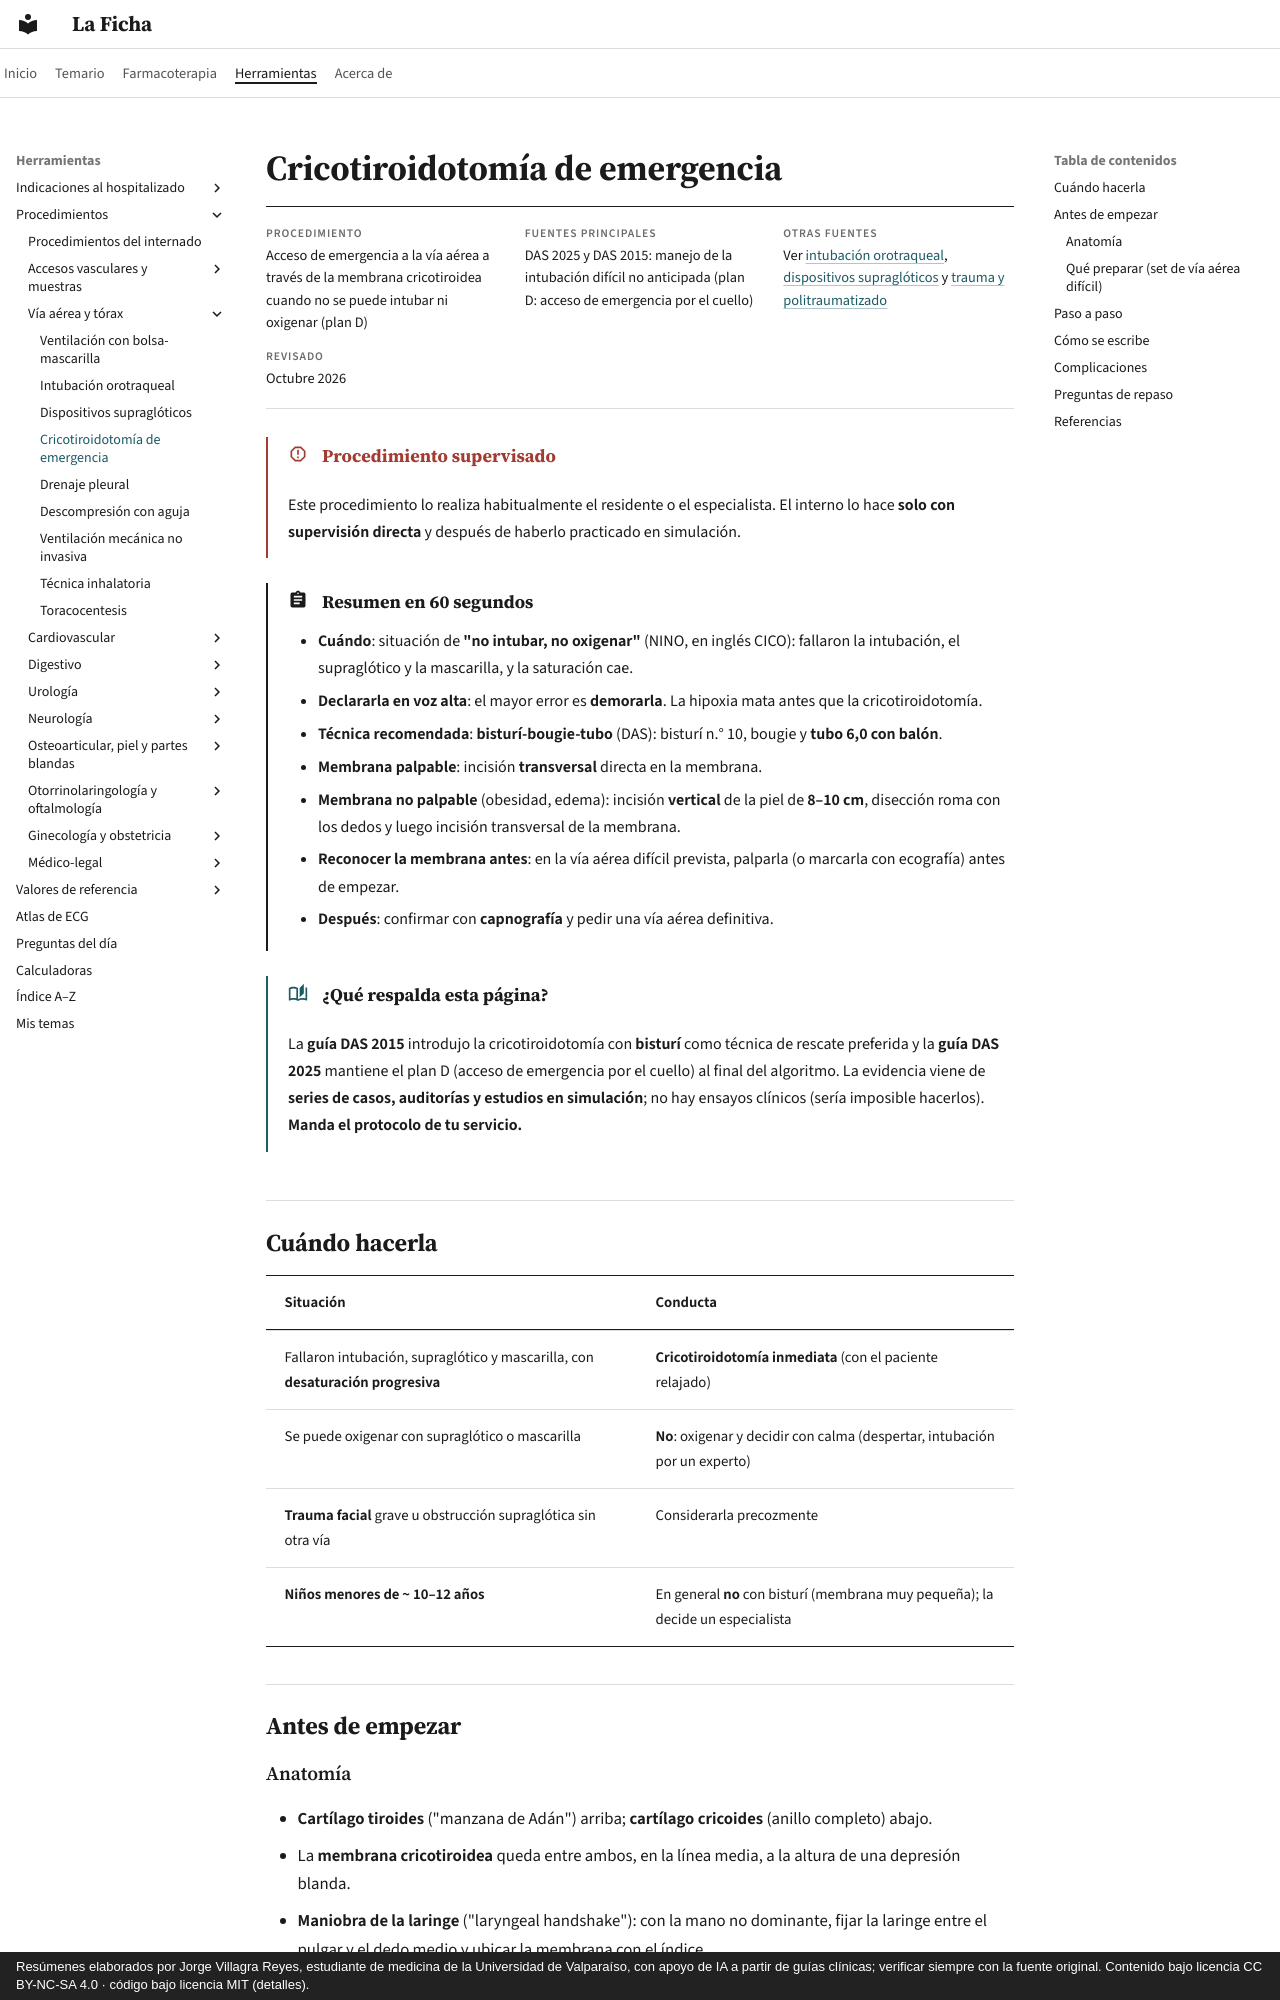

repository: jorgevillagrareyes-dotcom/laficha · page: procedimientos/cricotiroidotomia.html · generator: mkdocs · copyright: Resúmenes elaborados por Jorge Villagra Reyes, estudiante de medicina de la Universidad de Valparaíso, con apoyo de IA a partir de guías clínicas; verificar siempre con la fuente original. Contenido bajo licencia CC BY-NC-SA 4.0 · código bajo licencia MIT (detalles).

# Cricotiroidotomía de emergencia

<div class="ficha" markdown>

**Procedimiento**
Acceso de emergencia a la vía aérea a través de la membrana cricotiroidea cuando no se puede intubar ni oxigenar (plan D)

**Fuentes principales**
DAS 2025 y DAS 2015: manejo de la intubación difícil no anticipada (plan D: acceso de emergencia por el cuello)

**Otras fuentes**
Ver [intubación orotraqueal](intubacion-orotraqueal.md), [dispositivos supraglóticos](supragloticos.md) y [trauma y politraumatizado](../cirugia/trauma-y-shock/trauma-y-politraumatizado.md)

**Revisado**
Octubre 2026

</div>

!!! alarma "Procedimiento supervisado"
    Este procedimiento lo realiza habitualmente el residente o el especialista. El interno lo hace **solo con supervisión directa** y después de haberlo practicado en simulación.

!!! abstract "Resumen en 60 segundos"
    - **Cuándo**: situación de **"no intubar, no oxigenar"** (NINO, en inglés CICO): fallaron la intubación, el supraglótico y la mascarilla, y la saturación cae.
    - **Declararla en voz alta**: el mayor error es **demorarla**. La hipoxia mata antes que la cricotiroidotomía.
    - **Técnica recomendada**: **bisturí-bougie-tubo** (DAS): bisturí n.° 10, bougie y **tubo 6,0 con balón**.
    - **Membrana palpable**: incisión **transversal** directa en la membrana.
    - **Membrana no palpable** (obesidad, edema): incisión **vertical** de la piel de **8–10 cm**, disección roma con los dedos y luego incisión transversal de la membrana.
    - **Reconocer la membrana antes**: en la vía aérea difícil prevista, palparla (o marcarla con ecografía) antes de empezar.
    - **Después**: confirmar con **capnografía** y pedir una vía aérea definitiva.

!!! guia "¿Qué respalda esta página?"
    La **guía DAS 2015** introdujo la cricotiroidotomía con **bisturí** como técnica de rescate preferida y la **guía DAS 2025** mantiene el plan D (acceso de emergencia por el cuello) al final del algoritmo. La evidencia viene de **series de casos, auditorías y estudios en simulación**; no hay ensayos clínicos (sería imposible hacerlos). **Manda el protocolo de tu servicio.**

## Cuándo hacerla

| Situación | Conducta |
|---|---|
| Fallaron intubación, supraglótico y mascarilla, con **desaturación progresiva** | **Cricotiroidotomía inmediata** (con el paciente relajado) |
| Se puede oxigenar con supraglótico o mascarilla | **No**: oxigenar y decidir con calma (despertar, intubación por un experto) |
| **Trauma facial** grave u obstrucción supraglótica sin otra vía | Considerarla precozmente |
| **Niños menores de ~ 10–12 años** | En general **no** con bisturí (membrana muy pequeña); la decide un especialista |

## Antes de empezar

### Anatomía

- **Cartílago tiroides** ("manzana de Adán") arriba; **cartílago cricoides** (anillo completo) abajo.
- La **membrana cricotiroidea** queda entre ambos, en la línea media, a la altura de una depresión blanda.
- **Maniobra de la laringe** ("laryngeal handshake"): con la mano no dominante, fijar la laringe entre el pulgar y el dedo medio y ubicar la membrana con el índice.

### Qué preparar (set de vía aérea difícil)

- **Bisturí n.° 10**.
- **Bougie**.
- **Tubo 6,0 con balón** (y jeringa).
- Clorhexidina si hay unos segundos; la antisepsia **no debe demorar** el procedimiento.
